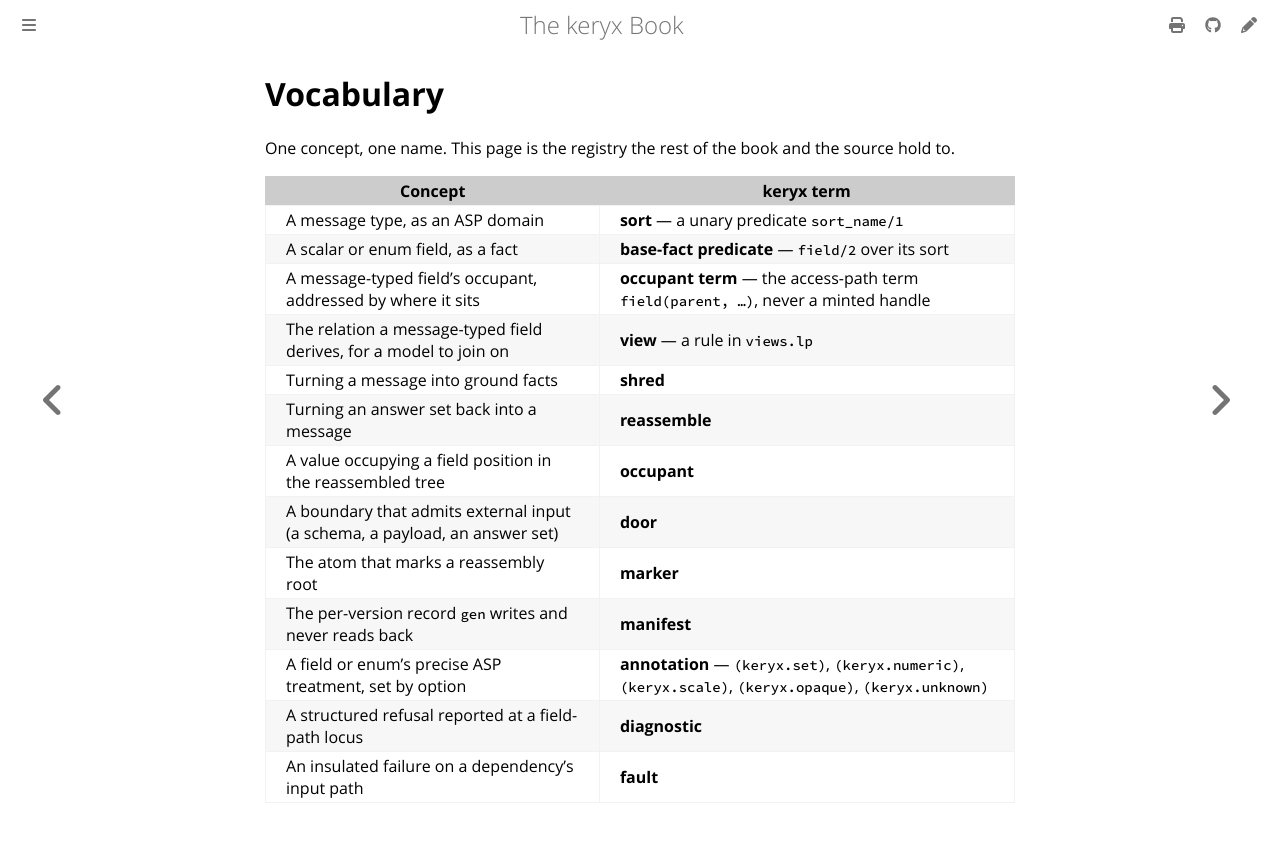

repository: GregoryGelfond/keryx · page: vocabulary.html · generator: mdbook

# Vocabulary

One concept, one name. This page is the registry the rest of the book and the source hold to.

| Concept | keryx term |
|---|---|
| A message type, as an ASP domain | **sort** — a unary predicate `sort_name/1` |
| A scalar or enum field, as a fact | **base-fact predicate** — `field/2` over its sort |
| A message-typed field's occupant, addressed by where it sits | **occupant term** — the access-path term `field(parent, …)`, never a minted handle |
| The relation a message-typed field derives, for a model to join on | **view** — a rule in `views.lp` |
| Turning a message into ground facts | **shred** |
| Turning an answer set back into a message | **reassemble** |
| A value occupying a field position in the reassembled tree | **occupant** |
| A boundary that admits external input (a schema, a payload, an answer set) | **door** |
| The atom that marks a reassembly root | **marker** |
| The per-version record `gen` writes and never reads back | **manifest** |
| A field or enum's precise ASP treatment, set by option | **annotation** — `(keryx.set)`, `(keryx.numeric)`, `(keryx.scale)`, `(keryx.opaque)`, `(keryx.unknown)` |
| A structured refusal reported at a field-path locus | **diagnostic** |
| An insulated failure on a dependency's input path | **fault** |
